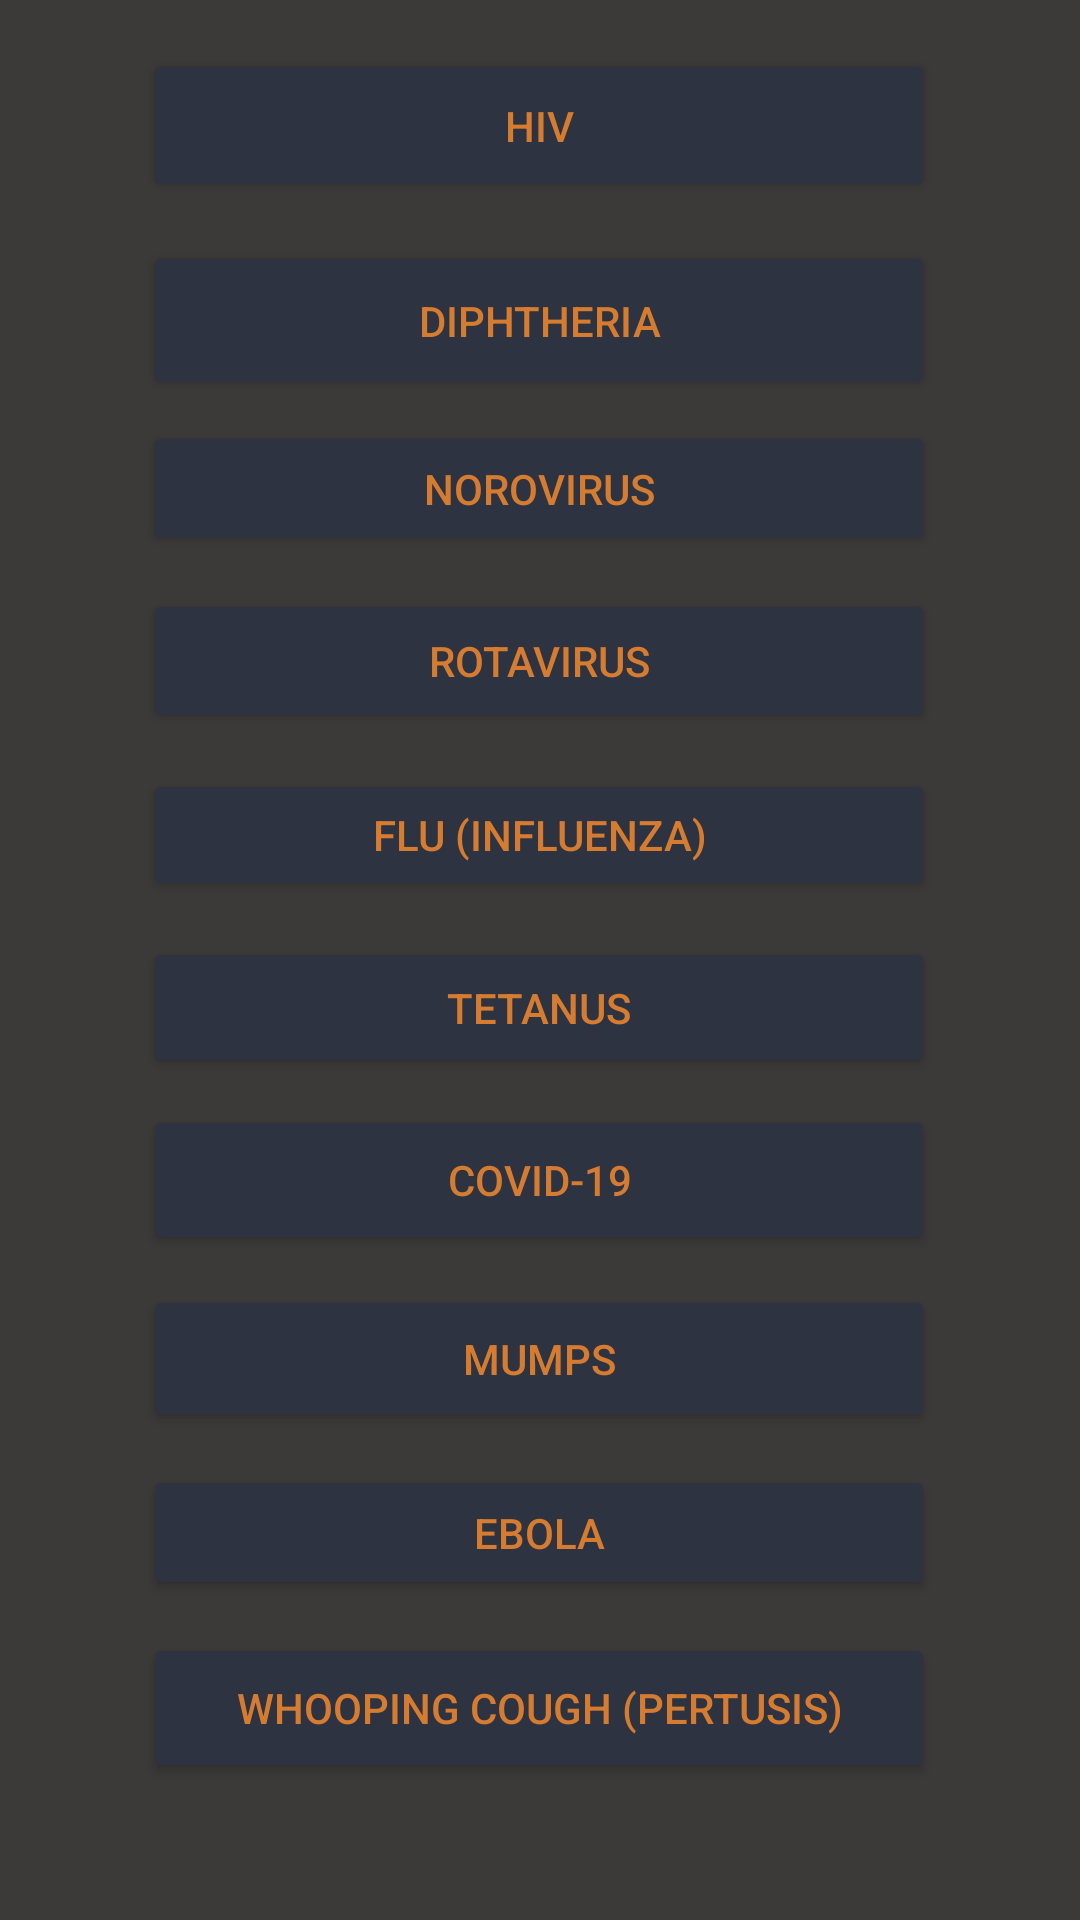

Reconstruct the res/layout file that produces this screen, plus the resources it refers to.
<!-- AndroidManifest.xml: application theme Theme.VVapp -->
<!-- res/layout/activity_listofvv.xml -->
<?xml version="1.0" encoding="utf-8"?>
<androidx.constraintlayout.widget.ConstraintLayout xmlns:android="http://schemas.android.com/apk/res/android"
    xmlns:app="http://schemas.android.com/apk/res-auto"
    xmlns:tools="http://schemas.android.com/tools"
    android:layout_width="match_parent"
    android:layout_height="match_parent"
    android:background='#3c3939'
    tools:context=".listofvv">

    <Button
        android:id="@+id/button"
        android:layout_width="264dp"
        android:layout_height="51dp"
        android:backgroundTint='#2e3341'
        android:text="HIV"
        android:textColor='#d67c31'
        app:layout_constraintBottom_toBottomOf="parent"
        app:layout_constraintEnd_toEndOf="parent"
        app:layout_constraintHorizontal_bias="0.496"
        app:layout_constraintStart_toStartOf="parent"
        app:layout_constraintTop_toTopOf="parent"
        app:layout_constraintVertical_bias="0.028" />

    <Button
        android:id="@+id/button2"
        android:layout_width="264dp"
        android:layout_height="50dp"
        android:layout_marginTop="352dp"
        android:backgroundTint='#2e3341'
        android:text="COVID-19"
        android:textColor='#d67c31'
        app:layout_constraintEnd_toEndOf="@+id/button"
        app:layout_constraintHorizontal_bias="0.0"
        app:layout_constraintStart_toStartOf="@+id/button"
        app:layout_constraintTop_toTopOf="@+id/button" />

    <Button
        android:id="@+id/button3"
        android:layout_width="264dp"
        android:layout_height="45dp"
        android:layout_marginTop="472dp"
        android:backgroundTint='#2e3341'
        android:text="EBOLA"
        android:textColor='#d67c31'
        app:layout_constraintEnd_toEndOf="@+id/button"
        app:layout_constraintStart_toStartOf="@+id/button"
        app:layout_constraintTop_toTopOf="@+id/button" />

    <Button
        android:id="@+id/button4"
        android:layout_width="264dp"
        android:layout_height="53dp"
        android:layout_marginTop="64dp"
        android:backgroundTint='#2e3341'
        android:text="Diphtheria"
        android:textColor='#d67c31'
        app:layout_constraintEnd_toEndOf="@+id/button"
        app:layout_constraintHorizontal_bias="0.0"
        app:layout_constraintStart_toStartOf="@+id/button"
        app:layout_constraintTop_toTopOf="@+id/button" />

    <Button
        android:id="@+id/button5"
        android:layout_width="264dp"
        android:layout_height="44dp"
        android:layout_marginTop="240dp"
        android:backgroundTint='#2e3341'
        android:text="FLU (INFLUENZA)"
        android:textColor='#d67c31'
        app:layout_constraintEnd_toEndOf="@+id/button"
        app:layout_constraintHorizontal_bias="0.0"
        app:layout_constraintStart_toStartOf="@+id/button"
        app:layout_constraintTop_toTopOf="@+id/button" />

    <Button
        android:id="@+id/button8"
        android:layout_width="264dp"
        android:layout_height="49dp"
        android:layout_marginTop="412dp"
        android:backgroundTint='#2e3341'
        android:text="mumps"
        android:textColor='#d67c31'
        app:layout_constraintEnd_toEndOf="@+id/button"
        app:layout_constraintStart_toStartOf="@+id/button"
        app:layout_constraintTop_toTopOf="@+id/button" />

    <Button
        android:id="@+id/button9"
        android:layout_width="264dp"
        android:layout_height="45dp"
        android:layout_marginTop="124dp"
        android:backgroundTint='#2e3341'
        android:text="Norovirus"
        android:textColor='#d67c31'
        app:layout_constraintEnd_toEndOf="@+id/button"
        app:layout_constraintHorizontal_bias="0.0"
        app:layout_constraintStart_toStartOf="@+id/button"
        app:layout_constraintTop_toTopOf="@+id/button" />

    <Button
        android:id="@+id/button10"
        android:layout_width="264dp"
        android:layout_height="48dp"
        android:layout_marginTop="180dp"
        android:backgroundTint='#2e3341'
        android:text="Rotavirus"
        android:textColor='#d67c31'
        app:layout_constraintEnd_toEndOf="@+id/button"
        app:layout_constraintHorizontal_bias="0.0"
        app:layout_constraintStart_toStartOf="@+id/button"
        app:layout_constraintTop_toTopOf="@+id/button" />

    <Button
        android:id="@+id/button11"
        android:layout_width="264dp"
        android:layout_height="47dp"
        android:layout_marginTop="296dp"
        android:backgroundTint='#2e3341'
        android:text="tetanus"
        android:textColor='#d67c31'
        app:layout_constraintEnd_toEndOf="@+id/button"
        app:layout_constraintHorizontal_bias="0.0"
        app:layout_constraintStart_toStartOf="@+id/button"
        app:layout_constraintTop_toTopOf="@+id/button" />

    <Button
        android:id="@+id/button12"
        android:layout_width="264dp"
        android:layout_height="50dp"
        android:layout_marginTop="528dp"
        android:backgroundTint='#2e3341'
        android:text="Whooping Cough (pertusis)"
        android:textColor='#d67c31'
        app:layout_constraintEnd_toEndOf="@+id/button"
        app:layout_constraintStart_toStartOf="@+id/button"
        app:layout_constraintTop_toTopOf="@+id/button" />

</androidx.constraintlayout.widget.ConstraintLayout>
<!-- resources referenced by this layout -->
<resources>
  <style name="Theme.VVapp" parent="Theme.MaterialComponents.DayNight.DarkActionBar">
          
          <item name="colorPrimary">@color/purple_500</item>
          <item name="colorPrimaryVariant">@color/purple_700</item>
          <item name="colorOnPrimary">@color/white</item>
          
          <item name="colorSecondary">@color/teal_200</item>
          <item name="colorSecondaryVariant">@color/teal_700</item>
          <item name="colorOnSecondary">@color/black</item>
          
          <item name="android:statusBarColor" tools:targetApi="l">?attr/colorPrimaryVariant</item>
          
      </style>
  <color name="purple_500">#3c3939</color>
  <color name="purple_700">#d67c31</color>
  <color name="white">#FFFFFFFF</color>
  <color name="teal_200">#FF03DAC5</color>
  <color name="teal_700">#FF018786</color>
  <color name="black">#FF000000</color>
</resources>
